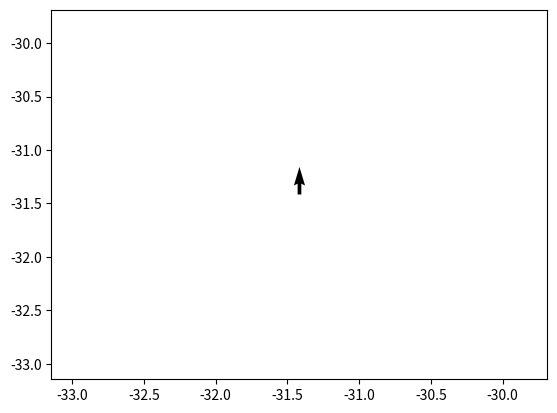

This chart was generated by the following Python code:
##Module for math:
import math

#array to list:
import numpy as np

#plt
import matplotlib.pyplot as plt
 

def calc_square_sum(list_a, list_b, list_h):
    "Function Do lists:"
    #[a][b][h]
    metric_list = []
    max = len(list_a)
    x = 0
    while x < max:
        #print data['executions'][x] #line 1
        aux = 0
        a1 = list_a[x]
        a2 = list_b[x]
        a3 = list_h[x]
        aux = ((a1**2) + (a2**2) + (a3**2))
        metric_list.append(math.sqrt(aux))
        x += 1
    
    print(metric_list)
    return metric_list

#This fuction calculates the mean of
def mean_metric(list_full, metric):

    temp = []
    #print("Mean Metric:")
    for each in list_full:
        try:
            aux = each[metric]
            if aux is not None:
                temp.append(aux)
        except:
            pass

    aux = 0
    x = 0
    for each in temp:
            aux+= each
            x+=1

    arr = np.array(temp)
    #print(numpy.mean(arr, axis=0))
    print("Mean is and the std is:")
    print(aux/x)
    print(np.std(arr, axis=0))
    
    return aux/x

#This fuction calculates the man of
def dif_next_term(list_a):
    metric_list = []
    max = len(list_a)
    x = 1
    while x < max:
        #print data['executions'][x] #line 1
        aux = list_a[x-1]
        
        metric_list.append(aux)
        x += 1
    
    print(metric_list)
    return metric_list

def dif_next_lists(list_a,list_b,list_h):
    list_one = dif_next_term(list_a)
    list_two = dif_next_term(list_b)
    list_three = dif_next_term(list_h)

    return [list_one, list_two, list_three]

def do_vector(list_x,list_y):#array
    pi = np.pi
    print(pi)

    #X, Y = np.mgrid[-pi:pi:10j, -pi:pi:10j]
    X = list_x#[[-3.14159265]]
    Y = list_y#[[-3.14159265]]

    print(X)
    print(Y)

    U = np.sin(X)
    V = np.cos(Y)
     
    plt.figure()
    plt.quiver(X, Y, U, V)
    plt.show()

#Tests:
calc_square_sum([1,2,3],[1,2,3],[1,2,3])
do_vector([[-3.14159265 -3.14159265 -3.14159265 -3.14159265 -3.14159265 -3.14159265
  -3.14159265 -3.14159265 -3.14159265 -3.14159265]],[[-3.14159265 -3.14159265 -3.14159265 -3.14159265 -3.14159265 -3.14159265
  -3.14159265 -3.14159265 -3.14159265 -3.14159265]])
print(dif_next_lists([1,2,3],[1,2,3],[1,2,3]))
